The GitHub repository ysnni2/PhotoTrip contains a labelled image folder "data" with 6 categories: beach, city, culture, festival, food, nature. Examples follow, each with its label.

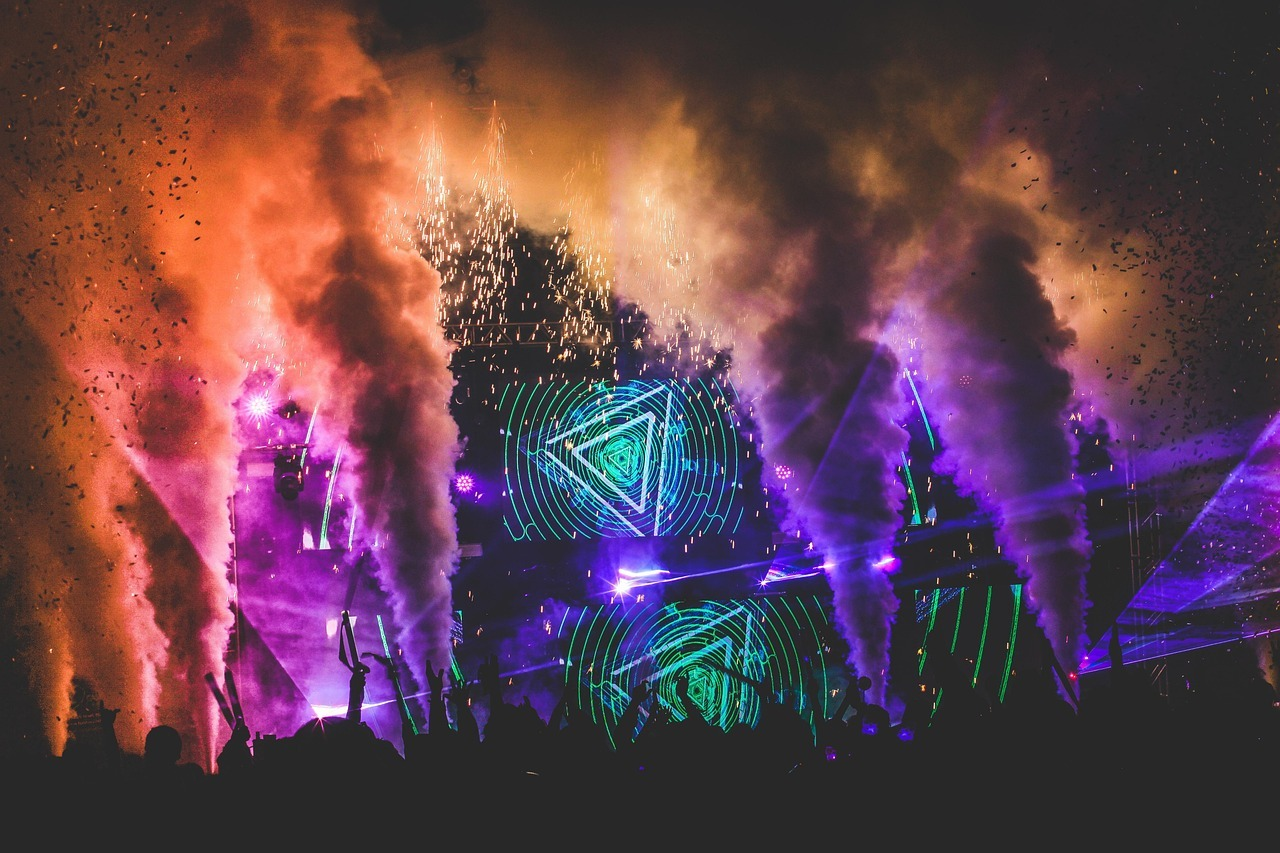
Label: festival

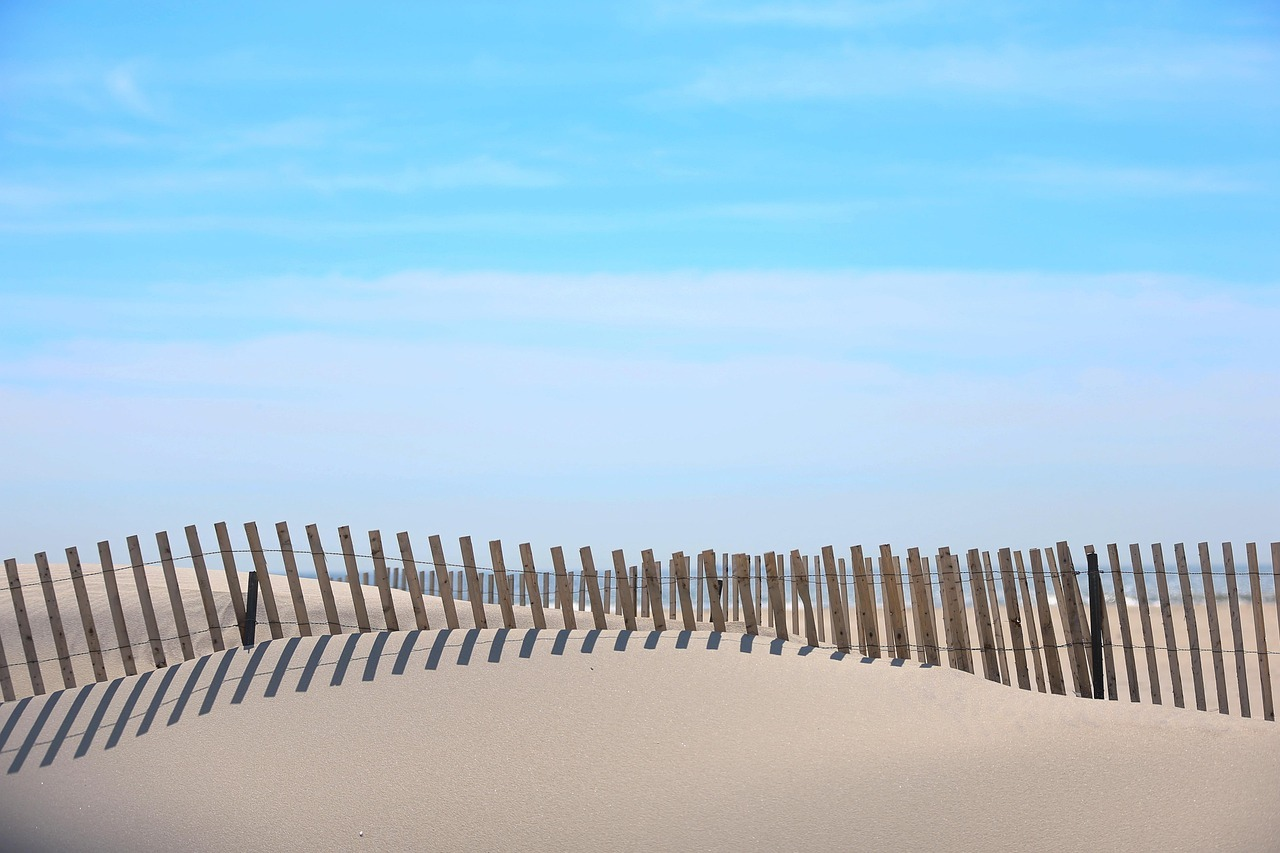
Label: beach

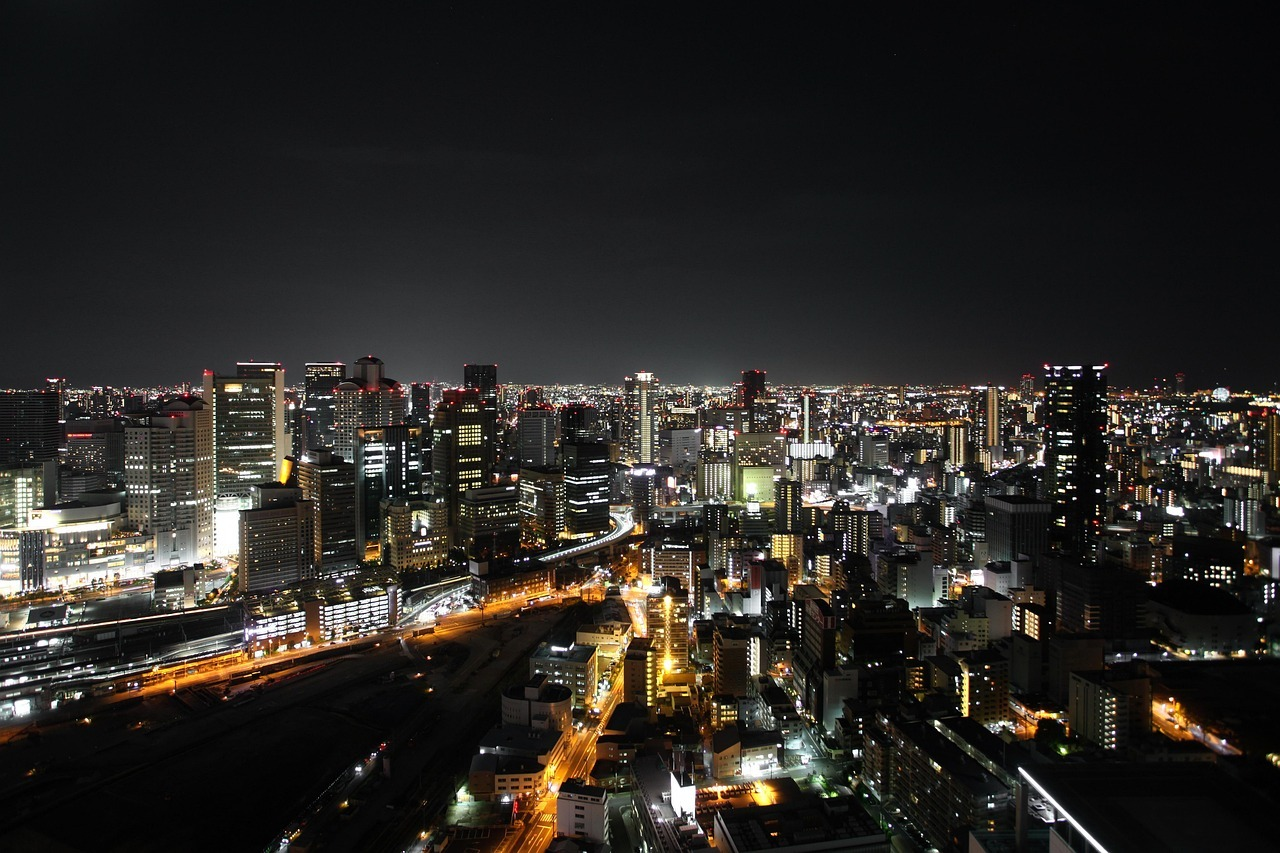
Label: city

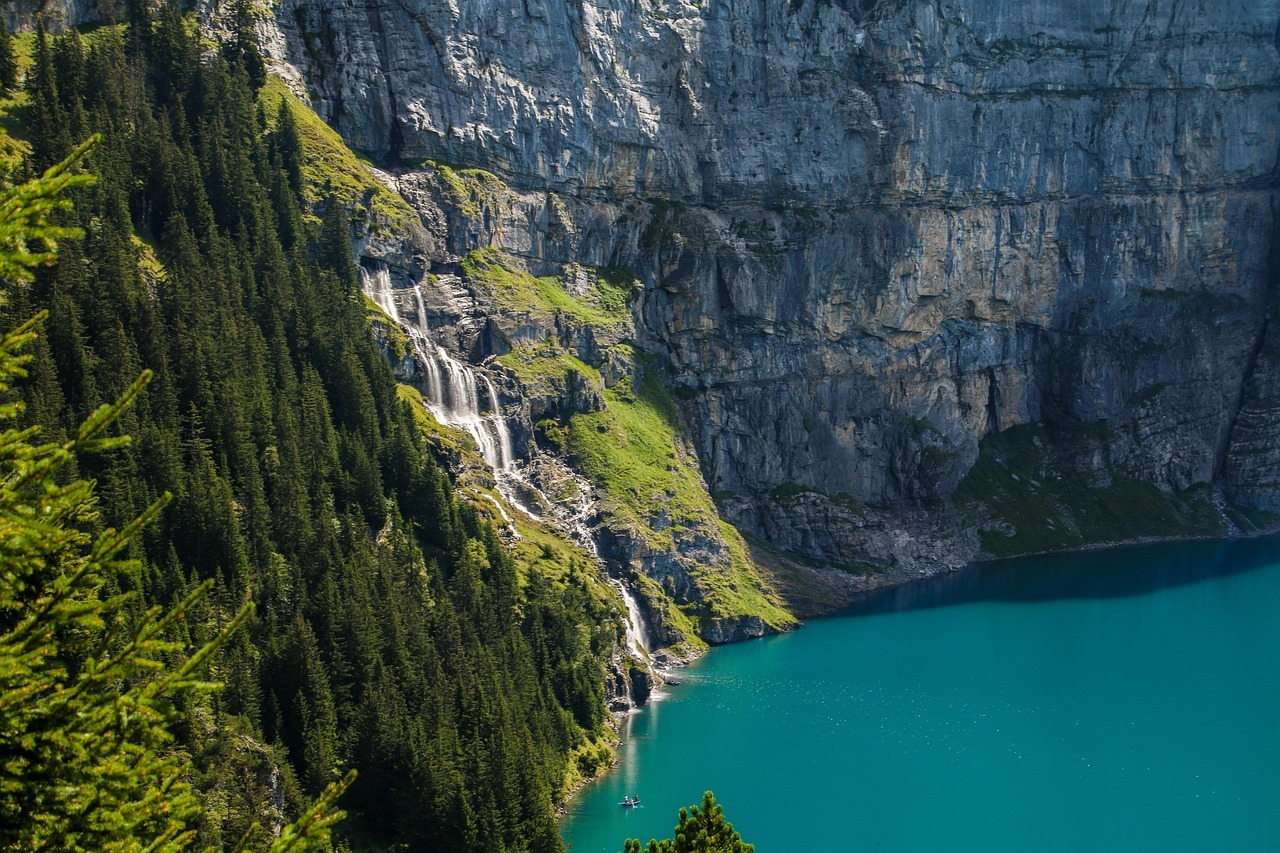
Label: nature

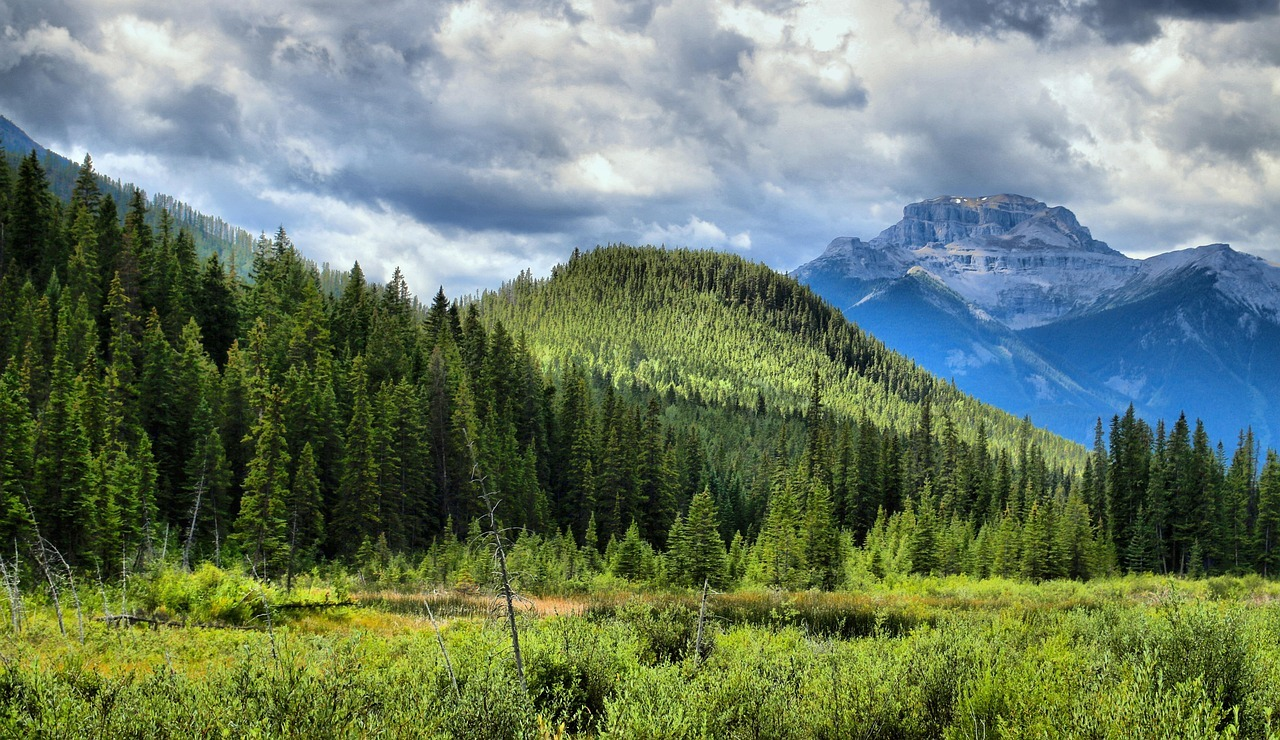
Label: nature

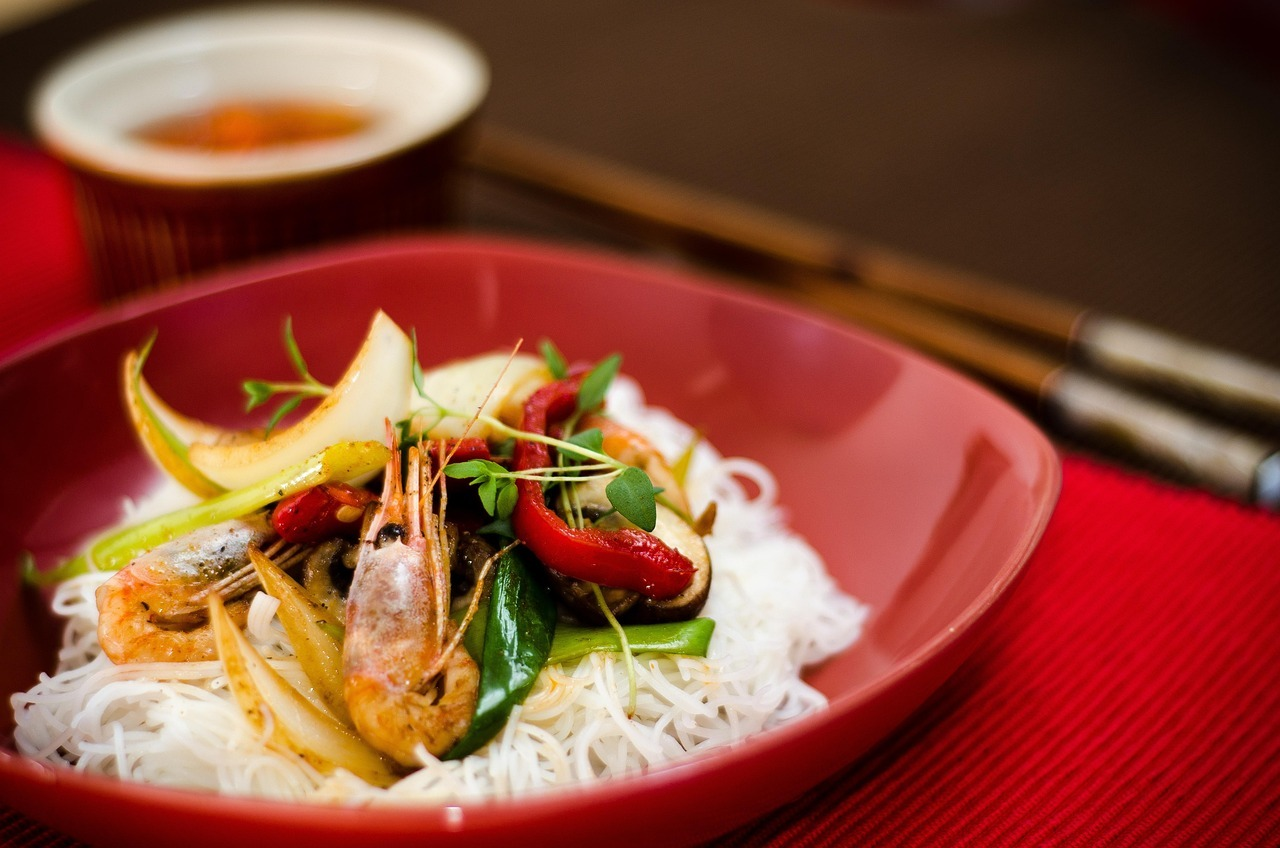
Label: food
